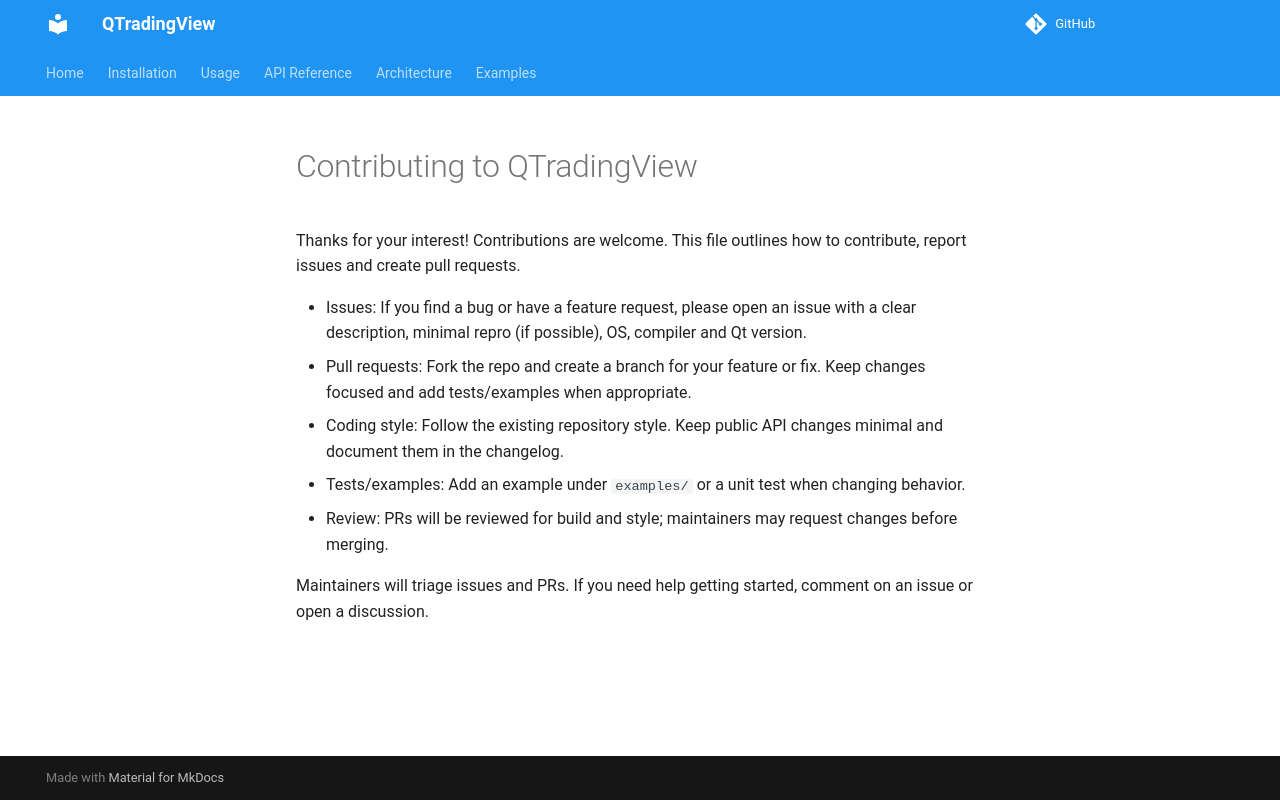

repository: dhruvan2006/QTradingView · page: CONTRIBUTING/index.html · generator: mkdocs

# Contributing to QTradingView

Thanks for your interest! Contributions are welcome. This file outlines how to contribute, report issues and create pull requests.

- Issues: If you find a bug or have a feature request, please open an issue with a clear description, minimal repro (if possible), OS, compiler and Qt version.
- Pull requests: Fork the repo and create a branch for your feature or fix. Keep changes focused and add tests/examples when appropriate.
- Coding style: Follow the existing repository style. Keep public API changes minimal and document them in the changelog.
- Tests/examples: Add an example under `examples/` or a unit test when changing behavior.
- Review: PRs will be reviewed for build and style; maintainers may request changes before merging.

Maintainers will triage issues and PRs. If you need help getting started, comment on an issue or open a discussion.
